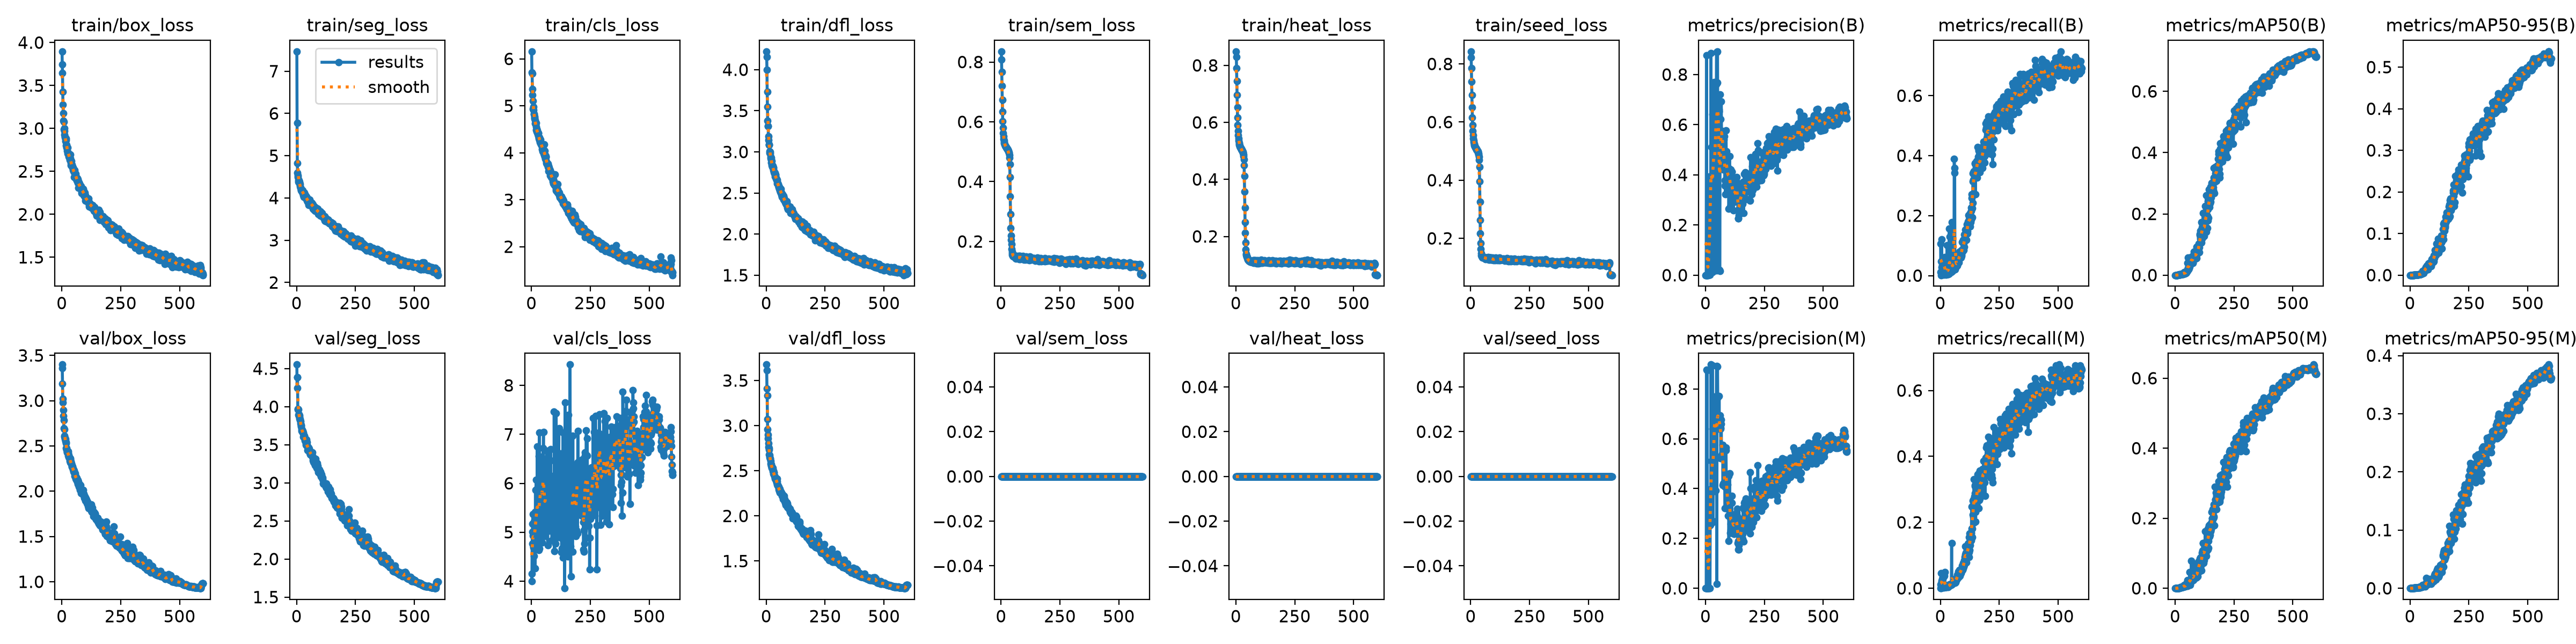

The data file committed next to this chart (first rows):
epoch, time, train/box_loss, train/seg_loss, train/cls_loss, train/dfl_loss, train/sem_loss, train/heat_loss, train/seed_loss, metrics/precision(B), metrics/recall(B), metrics/mAP50(B), metrics/mAP50-95(B), metrics/precision(M), metrics/recall(M), metrics/mAP50(M), metrics/mAP50-95(M), val/box_loss, val/seg_loss, val/cls_loss, val/dfl_loss, val/sem_loss, val/heat_loss, val/seed_loss
1, 107, 3.897, 7.468, 6.158, 4.222, 0.8353, 0.8489, 0.843, 0.00012, 0.1074, 2e-05, 0, 0, 0, 0, 0, 3.399, 4.553, 4.148, 3.676, 0, 0, 0
2, 212.7, 3.744, 5.777, 5.716, 4.155, 0.8084, 0.8295, 0.823, 0.00015, 0.01174, 1e-05, 0, 0.00014, 0.01095, 1e-05, 0, 3.357, 4.247, 4.001, 3.61, 0, 0, 0
3, 318.3, 3.643, 4.823, 5.691, 3.998, 0.7677, 0.791, 0.786, 0.00015, 0.04754, 3e-05, 1e-05, 0.00013, 0.04577, 1e-05, 0, 3.186, 4.384, 4.768, 3.411, 0, 0, 0
4, 424, 3.425, 4.601, 5.361, 3.733, 0.7206, 0.7447, 0.7401, 0.8761, 0.00151, 8e-05, 2e-05, 0.8777, 0.00054, 4e-05, 1e-05, 3.023, 4.383, 5.004, 3.335, 0, 0, 0
5, 529.4, 3.276, 4.538, 5.23, 3.548, 0.6736, 0.6966, 0.6935, 0.00049, 0.1206, 0.00023, 3e-05, 0.0002, 0.02006, 3e-05, 1e-05, 2.981, 3.974, 5.17, 3.074, 0, 0, 0
6, 634.9, 3.179, 4.489, 5.103, 3.381, 0.6333, 0.6531, 0.651, 0.00024, 0.02741, 8e-05, 2e-05, 0.00021, 0.02255, 7e-05, 1e-05, 2.899, 3.964, 5.372, 2.959, 0, 0, 0
7, 740.1, 3.088, 4.418, 4.939, 3.315, 0.6025, 0.618, 0.6165, 0.00036, 0.02972, 0.0001, 2e-05, 0.8757, 0.00259, 9e-05, 1e-05, 2.833, 3.962, 4.928, 2.901, 0, 0, 0
8, 845.2, 3.075, 4.383, 4.982, 3.315, 0.5794, 0.591, 0.5902, 0.00024, 0.02655, 0.00012, 2e-05, 0.0002, 0.02202, 8e-05, 1e-05, 2.782, 3.893, 4.711, 2.859, 0, 0, 0
9, 950.5, 2.991, 4.413, 4.906, 3.19, 0.5627, 0.5698, 0.5694, 0.00064, 0.0351, 0.00018, 3e-05, 0.00043, 0.02778, 0.00012, 2e-05, 2.695, 3.897, 4.693, 2.804, 0, 0, 0
10, 1056, 2.974, 4.411, 4.823, 3.146, 0.5514, 0.5548, 0.5547, 0.00076, 0.04039, 0.00022, 4e-05, 0.00036, 0.03311, 0.00016, 3e-05, 2.682, 3.881, 5.219, 2.764, 0, 0, 0
11, 1161, 3.002, 4.383, 4.829, 3.095, 0.5421, 0.5433, 0.5436, 0.0017, 0.0388, 0.00038, 0.00011, 0.00165, 0.03146, 0.00059, 0.0001, 2.612, 3.883, 4.515, 2.732, 0, 0, 0
12, 1266, 2.926, 4.352, 4.77, 3.087, 0.5368, 0.5356, 0.5363, 0.00028, 0.04113, 0.00039, 8e-05, 0.00023, 0.03357, 0.00038, 8e-05, 2.599, 3.846, 4.806, 2.751, 0, 0, 0
13, 1372, 2.897, 4.337, 4.731, 3.085, 0.5317, 0.5294, 0.5303, 0.00048, 0.04271, 0.00047, 0.0001, 0.0004, 0.03532, 0.00047, 0.0001, 2.575, 3.865, 5.215, 2.679, 0, 0, 0
14, 1477, 2.9, 4.279, 4.752, 3.01, 0.528, 0.5249, 0.5261, 0.0028, 0.04306, 0.00053, 0.00013, 0.00151, 0.03772, 0.00054, 0.00014, 2.586, 3.84, 4.834, 2.675, 0, 0, 0
15, 1582, 2.877, 4.324, 4.623, 2.989, 0.5253, 0.5215, 0.5228, 0.3931, 0.00248, 0.00108, 0.00022, 0.3915, 0.00227, 0.00098, 0.00019, 2.556, 3.826, 5.418, 2.651, 0, 0, 0
16, 1687, 2.853, 4.243, 4.694, 2.998, 0.5238, 0.5184, 0.52, 0.00054, 0.04482, 0.00061, 0.00013, 0.00041, 0.03727, 0.00076, 0.00017, 2.578, 3.78, 4.261, 2.631, 0, 0, 0
17, 1793, 2.883, 4.238, 4.61, 2.983, 0.5209, 0.5158, 0.5173, 0.2575, 0.00475, 0.00155, 0.0006, 0.2603, 0.00507, 0.00171, 0.00078, 2.528, 3.81, 5.858, 2.637, 0, 0, 0
18, 1898, 2.801, 4.193, 4.62, 2.921, 0.5186, 0.5137, 0.5151, 0.00094, 0.05618, 0.00077, 0.00016, 0.2528, 0.00745, 0.00072, 0.00016, 2.54, 3.752, 4.773, 2.608, 0, 0, 0
19, 2003, 2.865, 4.181, 4.637, 2.943, 0.5178, 0.5121, 0.5137, 0.0013, 0.06208, 0.00208, 0.00076, 0.00076, 0.04893, 0.00165, 0.00072, 2.476, 3.758, 4.891, 2.577, 0, 0, 0
20, 2109, 2.807, 4.211, 4.553, 2.932, 0.5169, 0.5106, 0.5124, 0.2532, 0.01123, 0.00162, 0.0006, 0.2538, 0.01015, 0.00161, 0.00078, 2.457, 3.737, 6.076, 2.571, 0, 0, 0
21, 2214, 2.78, 4.163, 4.493, 2.9, 0.5144, 0.5089, 0.5104, 0.3794, 0.00389, 0.00116, 0.0003, 0.3825, 0.00313, 0.00113, 0.00026, 2.478, 3.703, 5.396, 2.563, 0, 0, 0
22, 2319, 2.775, 4.183, 4.456, 2.872, 0.5152, 0.508, 0.51, 0.3818, 0.00961, 0.00257, 0.00098, 0.3988, 0.00281, 0.00284, 0.00091, 2.436, 3.685, 5.27, 2.553, 0, 0, 0
23, 2424, 2.741, 4.193, 4.508, 2.89, 0.5144, 0.5064, 0.5084, 0.8847, 0.00421, 0.00233, 0.00089, 0.8978, 0.00324, 0.00265, 0.00096, 2.429, 3.694, 4.713, 2.54, 0, 0, 0
24, 2530, 2.776, 4.143, 4.435, 2.835, 0.5111, 0.5044, 0.5064, 0.3876, 0.00367, 0.00234, 0.00075, 0.3925, 0.00464, 0.00243, 0.00081, 2.433, 3.674, 5.892, 2.529, 0, 0, 0
25, 2635, 2.711, 4.117, 4.472, 2.838, 0.5112, 0.5034, 0.5056, 0.263, 0.00302, 0.00218, 0.0006, 0.2643, 0.00302, 0.00225, 0.00069, 2.432, 3.661, 6.75, 2.538, 0, 0, 0
26, 2740, 2.712, 4.181, 4.398, 2.819, 0.5108, 0.5025, 0.5048, 0.5098, 0.00464, 0.00269, 0.00081, 0.5112, 0.00475, 0.00272, 0.0008, 2.425, 3.68, 5.029, 2.538, 0, 0, 0
27, 2846, 2.702, 4.109, 4.422, 2.82, 0.5079, 0.5004, 0.5028, 0.256, 0.00432, 0.00213, 0.00078, 0.2628, 0.00378, 0.00255, 0.00096, 2.441, 3.662, 5.646, 2.53, 0, 0, 0
28, 2951, 2.711, 4.116, 4.421, 2.833, 0.5065, 0.4988, 0.5013, 0.3868, 0.00443, 0.00306, 0.00087, 0.3888, 0.00464, 0.00285, 0.00103, 2.392, 3.643, 5.225, 2.498, 0, 0, 0
29, 3056, 2.673, 4.057, 4.416, 2.814, 0.5069, 0.4973, 0.5005, 0.01164, 0.1019, 0.00548, 0.00123, 0.8946, 0.00475, 0.00347, 0.00094, 2.373, 3.605, 4.685, 2.501, 0, 0, 0
30, 3162, 2.708, 4.116, 4.366, 2.807, 0.505, 0.4951, 0.4989, 0.6406, 0.00723, 0.00366, 0.0009, 0.6402, 0.00669, 0.00349, 0.0009, 2.402, 3.607, 5.695, 2.489, 0, 0, 0
31, 3267, 2.689, 4.021, 4.3, 2.776, 0.5029, 0.4921, 0.4971, 0.5119, 0.00723, 0.0037, 0.00109, 0.5117, 0.00712, 0.00316, 0.00114, 2.374, 3.608, 6.55, 2.468, 0, 0, 0
32, 3373, 2.687, 4.121, 4.333, 2.751, 0.5005, 0.4878, 0.4947, 0.2689, 0.00443, 0.00473, 0.00127, 0.2697, 0.00432, 0.00319, 0.00106, 2.374, 3.617, 4.631, 2.477, 0, 0, 0
33, 3478, 2.636, 4.057, 4.329, 2.767, 0.4986, 0.4818, 0.4921, 0.3855, 0.00518, 0.00355, 0.00109, 0.3883, 0.00561, 0.00353, 0.00104, 2.35, 3.609, 4.672, 2.485, 0, 0, 0
34, 3583, 2.649, 4.067, 4.274, 2.74, 0.4954, 0.4709, 0.4882, 0.5139, 0.00878, 0.00478, 0.00147, 0.5136, 0.00777, 0.0041, 0.00149, 2.332, 3.581, 7.041, 2.443, 0, 0, 0
35, 3689, 2.697, 4.062, 4.269, 2.738, 0.4891, 0.4488, 0.481, 0.5141, 0.00669, 0.00386, 0.00098, 0.5177, 0.00734, 0.00462, 0.00119, 2.35, 3.572, 4.974, 2.442, 0, 0, 0
36, 3794, 2.628, 4.086, 4.267, 2.744, 0.4802, 0.4119, 0.4704, 0.6346, 0.00756, 0.00425, 0.001, 0.6353, 0.00702, 0.00475, 0.0011, 2.364, 3.554, 6.081, 2.436, 0, 0, 0
37, 3899, 2.65, 4.061, 4.221, 2.702, 0.4587, 0.3575, 0.4456, 0.7705, 0.00691, 0.00896, 0.00194, 0.7702, 0.0068, 0.00841, 0.00211, 2.316, 3.55, 5.163, 2.411, 0, 0, 0
38, 4005, 2.598, 4.006, 4.283, 2.725, 0.4144, 0.3006, 0.3966, 0.02202, 0.1563, 0.00906, 0.00225, 0.7611, 0.0109, 0.00997, 0.00197, 2.328, 3.556, 5.814, 2.424, 0, 0, 0
39, 4110, 2.572, 4.052, 4.197, 2.725, 0.3513, 0.2503, 0.3263, 0.6419, 0.01177, 0.00743, 0.00214, 0.6422, 0.01025, 0.00689, 0.002, 2.318, 3.521, 6.245, 2.421, 0, 0, 0
40, 4215, 2.62, 3.986, 4.213, 2.722, 0.2916, 0.2126, 0.2625, 0.01945, 0.1295, 0.00688, 0.00194, 0.7664, 0.00853, 0.00514, 0.00145, 2.306, 3.495, 6.108, 2.419, 0, 0, 0
41, 4321, 2.587, 3.98, 4.177, 2.677, 0.2454, 0.1779, 0.2166, 0.6425, 0.00907, 0.00609, 0.0019, 0.6414, 0.00831, 0.006, 0.00155, 2.304, 3.567, 6.161, 2.392, 0, 0, 0
42, 4426, 2.572, 4.029, 4.159, 2.689, 0.2201, 0.1532, 0.1841, 0.7624, 0.01306, 0.00519, 0.00157, 0.7621, 0.00928, 0.0044, 0.00141, 2.283, 3.493, 5.526, 2.393, 0, 0, 0
43, 4531, 2.578, 3.94, 4.164, 2.662, 0.2053, 0.1396, 0.1625, 0.3904, 0.01209, 0.00661, 0.00177, 0.392, 0.00928, 0.00575, 0.00151, 2.273, 3.487, 4.936, 2.4, 0, 0, 0
44, 4637, 2.561, 4.014, 4.172, 2.667, 0.1905, 0.1344, 0.1485, 0.6393, 0.01389, 0.00635, 0.00186, 0.6417, 0.01209, 0.00566, 0.00154, 2.27, 3.502, 6.503, 2.371, 0, 0, 0
45, 4742, 2.545, 3.991, 4.081, 2.615, 0.1741, 0.1315, 0.1413, 0.7622, 0.01403, 0.00693, 0.00187, 0.7621, 0.01263, 0.00737, 0.00195, 2.274, 3.53, 6.267, 2.412, 0, 0, 0
46, 4847, 2.546, 3.972, 4.167, 2.658, 0.1652, 0.1285, 0.1384, 0.6438, 0.01123, 0.00769, 0.00225, 0.6427, 0.01023, 0.00669, 0.00202, 2.262, 3.476, 4.786, 2.381, 0, 0, 0
47, 4953, 2.548, 3.905, 4.123, 2.642, 0.1598, 0.1293, 0.1398, 0.8903, 0.01554, 0.00795, 0.00223, 0.8912, 0.0122, 0.00726, 0.00203, 2.251, 3.431, 5.485, 2.349, 0, 0, 0
48, 5058, 2.514, 3.946, 4.036, 2.618, 0.1544, 0.1269, 0.1372, 0.01915, 0.1775, 0.01206, 0.0035, 0.01811, 0.1366, 0.01361, 0.00405, 2.242, 3.462, 6.029, 2.334, 0, 0, 0
49, 5164, 2.522, 3.924, 4.085, 2.617, 0.1545, 0.1242, 0.1371, 0.7649, 0.01813, 0.01513, 0.00371, 0.7678, 0.01252, 0.01186, 0.00282, 2.239, 3.457, 6.719, 2.344, 0, 0, 0
50, 5269, 2.503, 3.838, 4.051, 2.601, 0.1507, 0.1192, 0.1339, 0.7679, 0.01651, 0.01363, 0.00305, 0.7652, 0.01241, 0.01564, 0.00361, 2.213, 3.425, 6.23, 2.331, 0, 0, 0
51, 5374, 2.499, 3.933, 4.008, 2.606, 0.15, 0.1186, 0.1342, 0.892, 0.01511, 0.01526, 0.00443, 0.8906, 0.01382, 0.01035, 0.00312, 2.225, 3.461, 7.048, 2.331, 0, 0, 0
52, 5480, 2.488, 3.924, 3.993, 2.576, 0.1518, 0.12, 0.1356, 0.6413, 0.01457, 0.0128, 0.00329, 0.7663, 0.01274, 0.00708, 0.00194, 2.215, 3.452, 5.379, 2.317, 0, 0, 0
53, 5585, 2.432, 3.876, 3.985, 2.572, 0.151, 0.1155, 0.1344, 0.6427, 0.01889, 0.03928, 0.00823, 0.6391, 0.01716, 0.02359, 0.00542, 2.211, 3.422, 5.503, 2.321, 0, 0, 0
54, 5691, 2.492, 3.898, 3.95, 2.579, 0.1498, 0.1142, 0.1336, 0.5176, 0.02623, 0.05752, 0.0102, 0.6417, 0.01587, 0.01511, 0.00388, 2.189, 3.422, 6.487, 2.292, 0, 0, 0
55, 5796, 2.512, 3.965, 4.181, 2.575, 0.1509, 0.115, 0.1356, 0.6836, 0.0275, 0.02322, 0.00599, 0.6496, 0.02159, 0.01281, 0.00314, 2.166, 3.414, 5.806, 2.276, 0, 0, 0
56, 5902, 2.469, 3.92, 3.914, 2.549, 0.1504, 0.1158, 0.1343, 0.6547, 0.02137, 0.02114, 0.00577, 0.6488, 0.01835, 0.01641, 0.00434, 2.179, 3.394, 4.923, 2.285, 0, 0, 0
57, 6007, 2.477, 3.91, 4.042, 2.556, 0.1499, 0.1116, 0.1336, 0.6512, 0.02126, 0.0181, 0.00493, 0.6493, 0.01867, 0.01562, 0.00378, 2.196, 3.416, 5.253, 2.298, 0, 0, 0
58, 6112, 2.474, 3.885, 3.945, 2.532, 0.153, 0.1158, 0.1364, 0.6602, 0.02925, 0.02217, 0.00614, 0.7717, 0.02062, 0.01868, 0.00471, 2.158, 3.371, 5.294, 2.26, 0, 0, 0
59, 6217, 2.446, 3.855, 3.873, 2.514, 0.1509, 0.1133, 0.1346, 0.02005, 0.3892, 0.02933, 0.01004, 0.647, 0.01792, 0.01434, 0.00388, 2.139, 3.384, 5.668, 2.26, 0, 0, 0
60, 6323, 2.441, 3.825, 3.92, 2.533, 0.147, 0.1133, 0.1318, 0.01815, 0.359, 0.02925, 0.00925, 0.6507, 0.01889, 0.01395, 0.00421, 2.16, 3.403, 6.114, 2.272, 0, 0, 0
... 540 more rows
